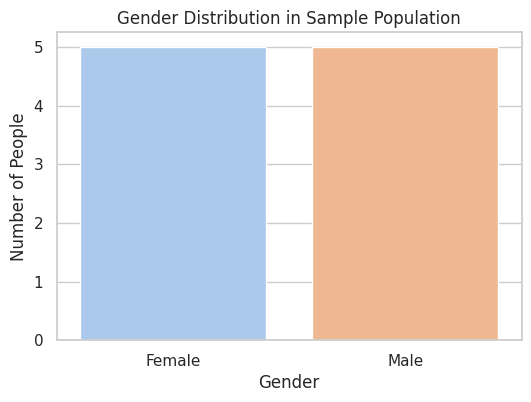
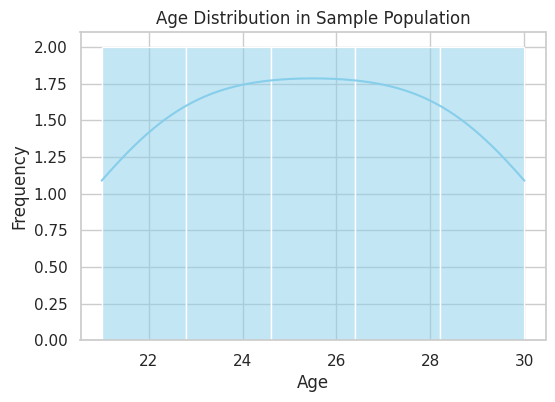

Here is the Python script that generated these plots, in order:
import pandas as pd
import matplotlib.pyplot as plt
import seaborn as sns
data = {
    'Name': ['Arya', 'Rahul', 'Sneha', 'Arjun', 'Priya', 'Ravi', 'Neha', 'Karan', 'Divya', 'Amit'],
    'Gender': ['Female', 'Male', 'Female', 'Male', 'Female', 'Male', 'Female', 'Male', 'Female', 'Male'],
    'Age': [22, 25, 23, 27, 24, 30, 21, 29, 26, 28]
}
df = pd.DataFrame(data)
sns.set(style='whitegrid')

# Bar chart - Gender distribution
plt.figure(figsize=(6, 4))
sns.countplot(data=df, x='Gender', palette='pastel')
plt.title('Gender Distribution in Sample Population')
plt.xlabel('Gender')
plt.ylabel('Number of People')
plt.show()

# Histogram - Age distribution
plt.figure(figsize=(6, 4))
sns.histplot(data=df, x='Age', bins=5, kde=True, color='skyblue')
plt.title('Age Distribution in Sample Population')
plt.xlabel('Age')
plt.ylabel('Frequency')
plt.show()
